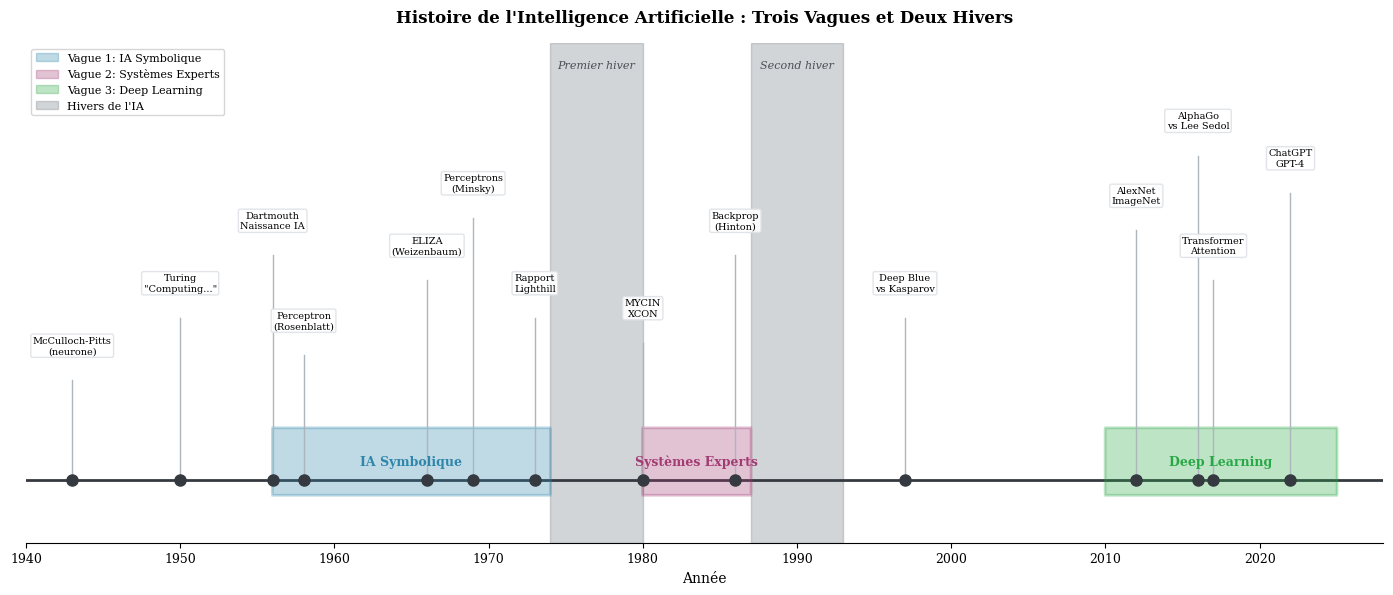

Reproduce this figure in Python.
#!/usr/bin/env python3
"""
Synthèse Figure 01: Histoire de l'Intelligence Artificielle
Timeline détaillée avec les trois vagues et les jalons majeurs
"""

import matplotlib.pyplot as plt
import matplotlib.patches as mpatches
import numpy as np

plt.rcParams.update({
    'font.size': 9,
    'font.family': 'serif',
    'figure.figsize': (14, 6),
    'figure.dpi': 150,
    'savefig.dpi': 300,
    'savefig.bbox': 'tight'
})

def create_figure():
    fig, ax = plt.subplots()
    
    # Axe du temps
    years = np.arange(1940, 2030, 10)
    ax.set_xlim(1940, 2028)
    ax.set_ylim(-0.5, 3.5)
    
    # Ligne du temps
    ax.axhline(y=0, color='#343A40', linewidth=2, zorder=1)
    
    # Hivers de l'IA (zones grisées)
    winters = [(1974, 1980, 'Premier hiver'), (1987, 1993, 'Second hiver')]
    for start, end, label in winters:
        ax.axvspan(start, end, alpha=0.3, color='#6c757d', zorder=0)
        ax.text((start + end) / 2, 3.3, label, ha='center', fontsize=8, 
                style='italic', color='#495057')
    
    # Les trois vagues
    waves = [
        (1956, 1974, 'IA Symbolique', '#2E86AB', 0.5),
        (1980, 1987, 'Systèmes Experts', '#A23B72', 0.5),
        (2010, 2025, 'Deep Learning', '#28A745', 0.5)
    ]
    
    for start, end, label, color, height in waves:
        rect = mpatches.FancyBboxPatch((start, -0.1), end - start, height,
                                        boxstyle="round,pad=0.02",
                                        facecolor=color, alpha=0.3,
                                        edgecolor=color, linewidth=2)
        ax.add_patch(rect)
        ax.text((start + end) / 2, height / 2 - 0.1, label, ha='center', 
                va='center', fontsize=9, fontweight='bold', color=color)
    
    # Jalons majeurs
    milestones = [
        (1943, 'McCulloch-Pitts\n(neurone)', 1.0),
        (1950, 'Turing\n"Computing..."', 1.5),
        (1956, 'Dartmouth\nNaissance IA', 2.0),
        (1958, 'Perceptron\n(Rosenblatt)', 1.2),
        (1966, 'ELIZA\n(Weizenbaum)', 1.8),
        (1969, 'Perceptrons\n(Minsky)', 2.3),
        (1973, 'Rapport\nLighthill', 1.5),
        (1980, 'MYCIN\nXCON', 1.3),
        (1986, 'Backprop\n(Hinton)', 2.0),
        (1997, 'Deep Blue\nvs Kasparov', 1.5),
        (2012, 'AlexNet\nImageNet', 2.2),
        (2016, 'AlphaGo\nvs Lee Sedol', 2.8),
        (2017, 'Transformer\nAttention', 1.8),
        (2022, 'ChatGPT\nGPT-4', 2.5)
    ]
    
    for year, label, y in milestones:
        ax.plot(year, 0, 'o', markersize=8, color='#343A40', zorder=3)
        ax.plot([year, year], [0, y - 0.2], '-', color='#adb5bd', linewidth=1, zorder=2)
        ax.text(year, y, label, ha='center', va='bottom', fontsize=7,
                bbox=dict(boxstyle='round,pad=0.2', facecolor='white', 
                         edgecolor='#dee2e6', alpha=0.9))
    
    # Configuration
    ax.set_xlabel('Année', fontsize=10)
    ax.set_xticks(years)
    ax.set_xticklabels([str(y) for y in years])
    ax.set_yticks([])
    ax.spines['top'].set_visible(False)
    ax.spines['right'].set_visible(False)
    ax.spines['left'].set_visible(False)
    
    ax.set_title('Histoire de l\'Intelligence Artificielle : Trois Vagues et Deux Hivers',
                 fontsize=12, fontweight='bold', pad=15)
    
    # Légende
    legend_elements = [
        mpatches.Patch(color='#2E86AB', alpha=0.3, label='Vague 1: IA Symbolique'),
        mpatches.Patch(color='#A23B72', alpha=0.3, label='Vague 2: Systèmes Experts'),
        mpatches.Patch(color='#28A745', alpha=0.3, label='Vague 3: Deep Learning'),
        mpatches.Patch(color='#6c757d', alpha=0.3, label='Hivers de l\'IA')
    ]
    ax.legend(handles=legend_elements, loc='upper left', fontsize=8)
    
    plt.tight_layout()
    return fig

if __name__ == '__main__':
    fig = create_figure()
    fig.savefig('synth_fig_01_ai_history.pdf')
    fig.savefig('synth_fig_01_ai_history.png')
    plt.close()
    print("Figure générée: synth_fig_01_ai_history.pdf")
